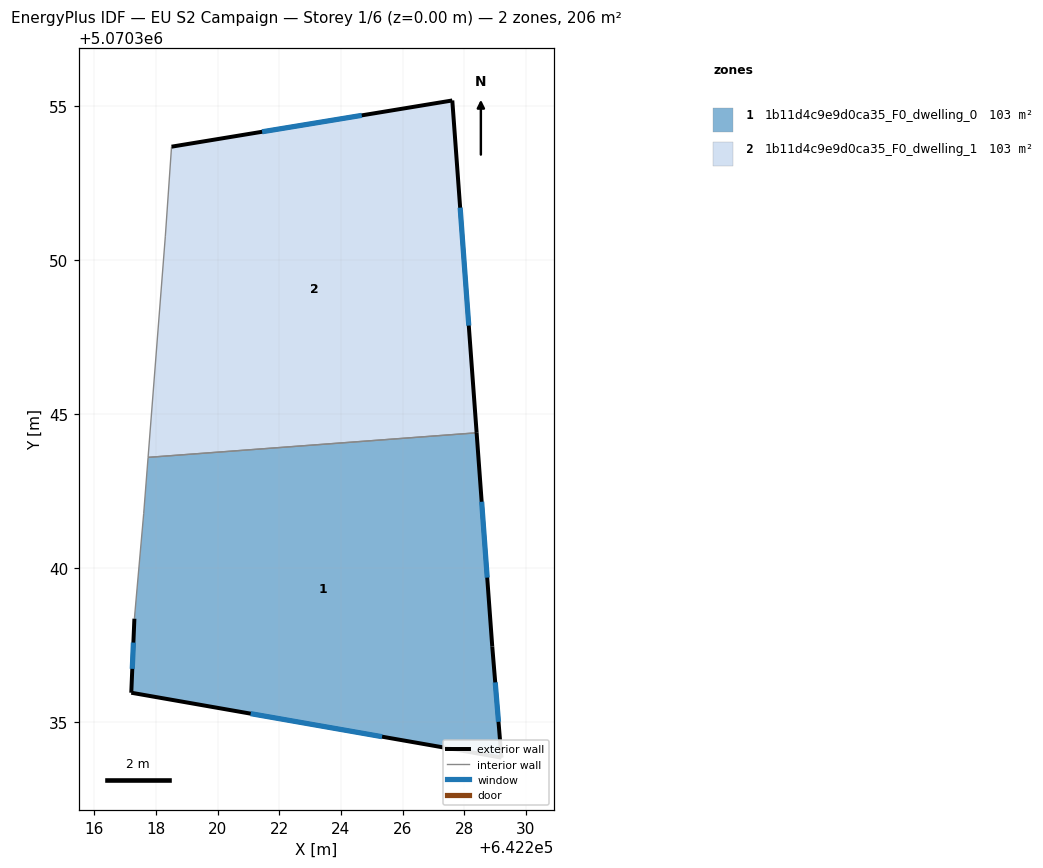
=== STOREY PLAN SPEC (per zone: floor XY polygon, exterior-wall plan segments, windows/doors) ===
zone 1: 1b11d4c9e9d0ca35_F0_dwelling_0  (103.0 m²)
  floor: (642229.21, 5070333.86) (642228.91, 5070337.46) (642228.40, 5070344.39) (642217.74, 5070343.60) (642217.60, 5070341.77) (642217.30, 5070338.36) (642217.20, 5070335.96)
  exterior wall: (642228.40, 5070344.39) – (642228.91, 5070337.46)  [7.0 m]
    window: (642228.56, 5070342.16) – (642228.74, 5070339.70)  [2.6 m²]
  exterior wall: (642228.91, 5070337.46) – (642229.21, 5070333.86)  [3.6 m]
    window: (642229.00, 5070336.30) – (642229.11, 5070335.02)  [1.4 m²]
  exterior wall: (642229.21, 5070333.86) – (642217.20, 5070335.96)  [12.2 m]
    window: (642225.33, 5070334.54) – (642221.07, 5070335.28)  [4.6 m²]
  exterior wall: (642217.20, 5070335.96) – (642217.30, 5070338.36)  [2.4 m]
    window: (642217.23, 5070336.74) – (642217.27, 5070337.59)  [0.9 m²]
  interior walls: 3
zone 2: 1b11d4c9e9d0ca35_F0_dwelling_1  (103.0 m²)
  floor: (642228.40, 5070344.39) (642227.61, 5070355.17) (642218.51, 5070353.67) (642218.30, 5070350.77) (642217.74, 5070343.60)
  exterior wall: (642227.61, 5070355.17) – (642228.40, 5070344.39)  [10.8 m]
    window: (642227.87, 5070351.70) – (642228.15, 5070347.87)  [4.1 m²]
  exterior wall: (642218.51, 5070353.67) – (642227.61, 5070355.17)  [9.2 m]
    window: (642221.44, 5070354.16) – (642224.67, 5070354.69)  [3.5 m²]
  interior walls: 3

=== DERIVED (storey summary) ===
Building: EU S2 Campaign
Storey: 1 of 6  (floor level z = 0.00 m)
Storey gross floor area: 206.0 m²
Zones on this storey: 2
  - 1b11d4c9e9d0ca35_F0_dwelling_0: floor 103.0 m²; exterior wall 25.2 m (75.5 m²); 4 window(s) 9.5 m²; WWR 12.6%
  - 1b11d4c9e9d0ca35_F0_dwelling_1: floor 103.0 m²; exterior wall 20.0 m (60.1 m²); 2 window(s) 7.6 m²; WWR 12.6%
Zone adjacency (shared interzone walls):
  - 1b11d4c9e9d0ca35_F0_dwelling_0 ↔ 1b11d4c9e9d0ca35_F0_dwelling_1